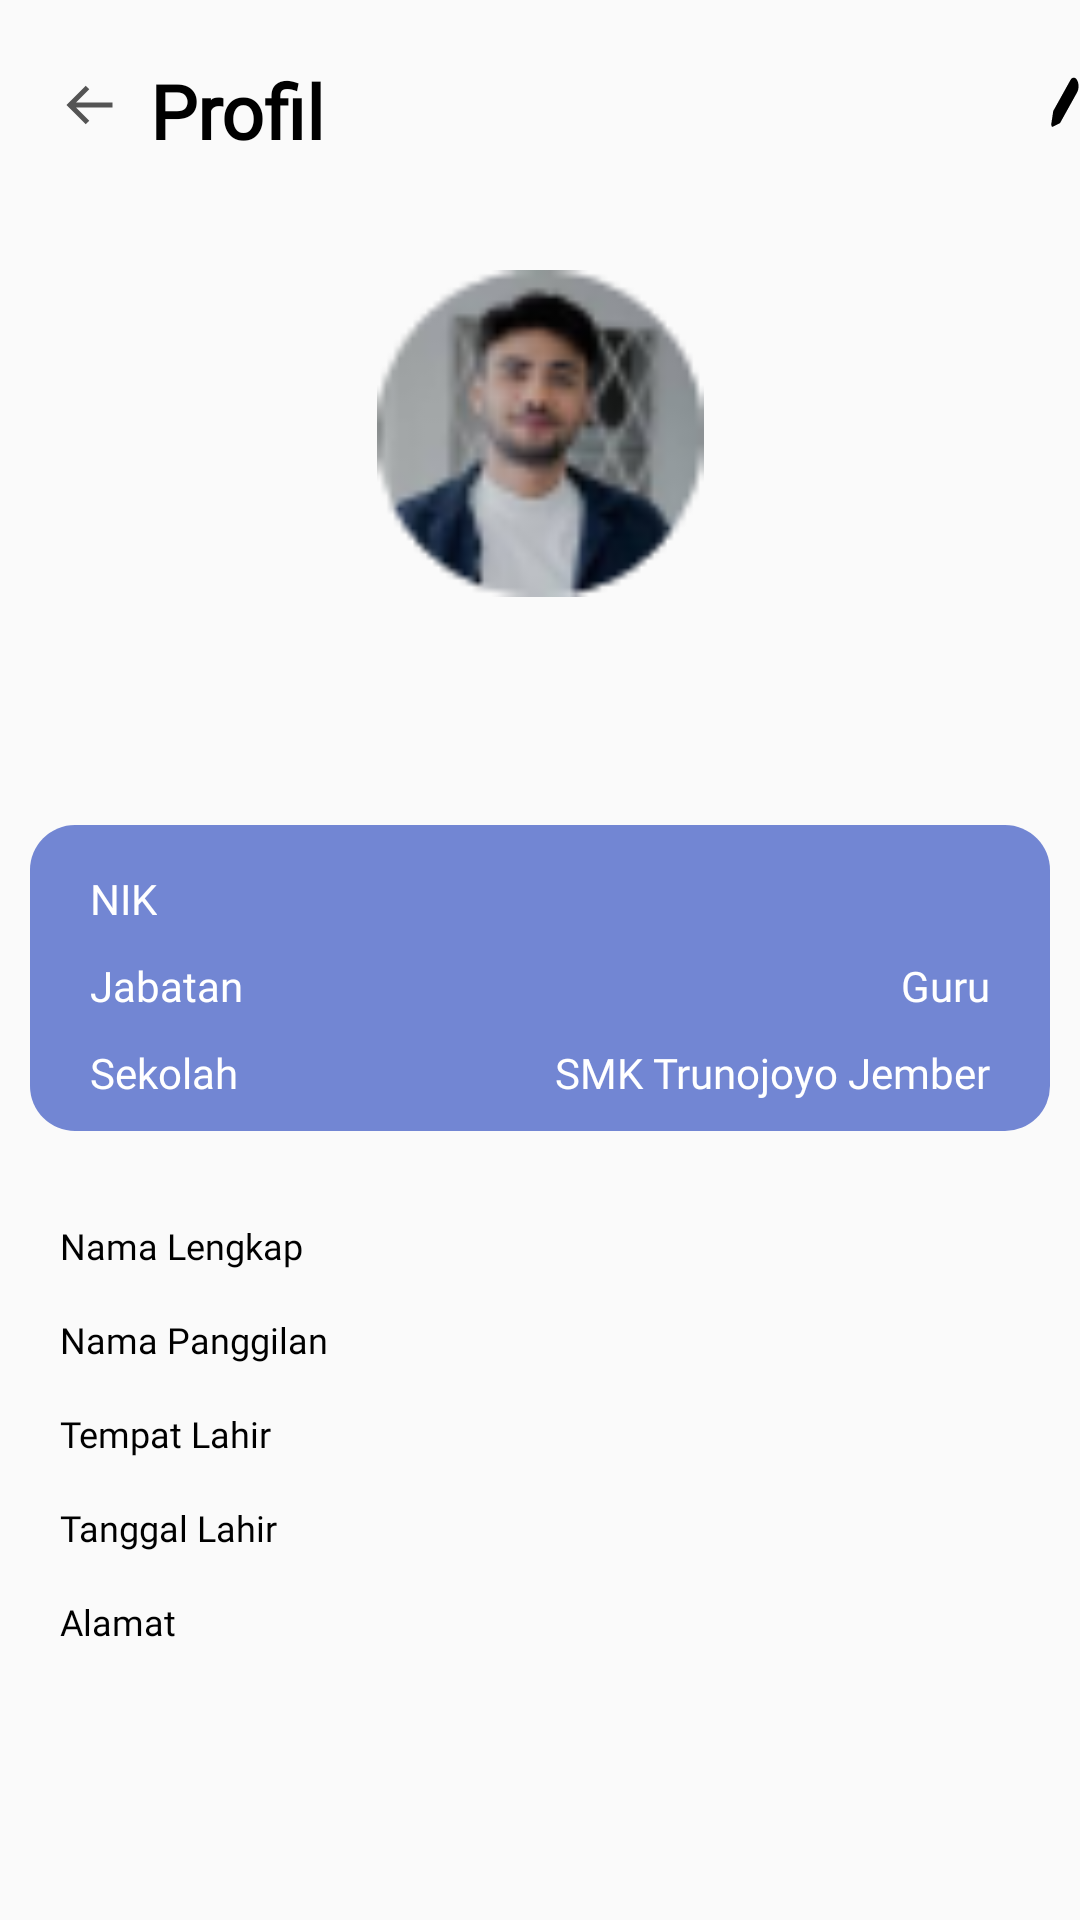

Write the Android layout XML for this screen, with the resource values it uses.
<!-- AndroidManifest.xml: application theme Theme.Apsensi -->
<!-- res/layout/activity_profil.xml -->
<?xml version="1.0" encoding="utf-8"?>
<RelativeLayout xmlns:android="http://schemas.android.com/apk/res/android"
    xmlns:app="http://schemas.android.com/apk/res-auto"
    xmlns:tools="http://schemas.android.com/tools"
    android:layout_width="match_parent"
    android:layout_height="match_parent"
    tools:context=".ProfilActivity">

    <ImageButton
        android:id="@+id/backlainnya"
        android:layout_width="wrap_content"
        android:layout_height="wrap_content"
        android:layout_marginTop="25dp"
        android:layout_marginStart="20dp"
        android:background="@drawable/bx_arrow_back"/>

    <TextView
        android:id="@+id/profil"
        android:layout_width="220dp"
        android:layout_height="40dp"
        android:layout_marginStart="50dp"
        android:layout_marginTop="20dp"
        android:layout_marginEnd="30dp"
        android:layout_marginBottom="30dp"
        android:text="Profil"
        android:textColor="@color/black"
        android:textSize="25sp"
        android:fontFamily="@font/poppins_semibold"
        android:textStyle="bold" />

    <ImageView
        android:id="@+id/framefoto"
        android:layout_width="138dp"
        android:layout_height="109dp"
        android:layout_below="@+id/profil"
        android:layout_centerHorizontal="true"
        android:src="@drawable/foto_profil"
        />

    <TextView
        android:layout_width="wrap_content"
        android:layout_height="wrap_content"
        android:text=""
        android:textSize="20dp"
        android:textStyle="bold"
        android:textColor="@color/black"
        android:layout_centerHorizontal="true"
        android:layout_below="@id/framefoto"
        android:gravity="center_horizontal"
        android:layout_marginTop="10dp"
        android:id="@+id/textnama"
        android:fontFamily="@font/poppins_medium"/>

    <TextView
        android:layout_width="wrap_content"
        android:layout_height="wrap_content"
        android:text=""
        android:layout_centerHorizontal="true"
        android:layout_below="@id/textnama"
        android:gravity="center_horizontal"
        android:layout_marginTop="10dp"
        android:id="@+id/textemail"
        android:fontFamily="@font/poppins_medium"/>


    <RelativeLayout
        android:id="@+id/data"
        android:layout_width="346dp"
        android:layout_height="102dp"
        android:layout_below="@id/textemail"
        android:layout_marginStart="10dp"
        android:layout_marginTop="10dp"
        android:layout_marginEnd="10dp"
        android:layout_marginBottom="10dp"
        android:background="@drawable/button_shape"
        android:layout_centerHorizontal="true">
        <TextView
            android:layout_width="wrap_content"
            android:layout_height="wrap_content"
            android:layout_marginTop="15dp"
            android:layout_marginStart="20dp"
            android:text="NIK"
            android:textColor="@color/white"
            android:fontFamily="@font/poppins_regular"
            android:id="@+id/NIK" />
            <TextView
                android:id="@+id/textNIK"
                android:layout_width="wrap_content"
                android:layout_height="wrap_content"
                android:layout_alignParentRight="true"
                android:layout_marginTop="15dp"
                android:layout_marginEnd="20dp"
                android:textColor="@color/white"
                android:fontFamily="@font/poppins_medium"
                android:text=""/>
        <TextView
            android:layout_width="wrap_content"
            android:layout_height="wrap_content"
            android:layout_below="@id/NIK"
            android:layout_marginTop="10dp"
            android:layout_marginStart="20dp"
            android:text="Jabatan"
            android:textColor="@color/white"
            android:fontFamily="@font/poppins_regular"
            android:id="@+id/jabatan"/>
            <TextView
                android:id="@+id/textJabatan"
                android:layout_width="wrap_content"
                android:layout_height="wrap_content"
                android:layout_alignParentRight="true"
                android:layout_below="@+id/textNIK"
                android:layout_marginTop="10dp"
                android:layout_marginEnd="20dp"
                android:fontFamily="@font/poppins_medium"
                android:text="Guru"
                android:textColor="@color/white"/>
        <TextView
            android:layout_width="wrap_content"
            android:layout_height="wrap_content"
            android:layout_below="@id/jabatan"
            android:layout_marginTop="10dp"
            android:layout_marginStart="20dp"
            android:text="Sekolah"
            android:textColor="@color/white"
            android:fontFamily="@font/poppins_regular"
            android:id="@+id/sekolah"/>
            <TextView
                android:id="@+id/textSekolah"
                android:layout_width="wrap_content"
                android:layout_height="wrap_content"
                android:layout_alignParentRight="true"
                android:layout_below="@+id/textJabatan"
                android:layout_marginTop="10dp"
                android:layout_marginEnd="20dp"
                android:fontFamily="@font/poppins_medium"
                android:text="SMK Trunojoyo Jember"
                android:textColor="@color/white"/>

    </RelativeLayout>

    <RelativeLayout
        android:id="@+id/dataProfile"
        android:layout_width="match_parent"
        android:layout_height="wrap_content"
        android:layout_below="@id/data"
        android:layout_marginTop="20dp"
        android:layout_marginStart="20dp"
        android:layout_marginEnd="20dp">

        <TextView
            android:id="@+id/nama"
            android:layout_width="wrap_content"
            android:layout_height="wrap_content"
            android:inputType="text"
            android:textSize="12sp"
            android:fontFamily="@font/poppins_medium"
            android:text="Nama Lengkap"
            android:textColor="@color/black"/>
            <TextView
                android:id="@+id/nama_text"
                android:layout_width="wrap_content"
                android:layout_height="wrap_content"
                android:text=""
                android:fontFamily="@font/poppins_medium"
                android:layout_alignParentEnd="true"/>
        <TextView
            android:id="@+id/namaPanggil"
            android:layout_below="@id/nama"
            android:layout_width="wrap_content"
            android:layout_height="wrap_content"
            android:layout_marginTop="15dp"
            android:inputType="text"
            android:textSize="12sp"
            android:fontFamily="@font/poppins_medium"
            android:text="Nama Panggilan"
            android:textColor="@color/black"/>
            <TextView
                android:id="@+id/namaPanggil_text"
                android:layout_below="@id/nama_text"
                android:layout_width="wrap_content"
                android:layout_height="wrap_content"
                android:text=""
                android:fontFamily="@font/poppins_medium"
                android:layout_marginTop="12dp"
                android:layout_alignParentEnd="true"/>

        <TextView
            android:id="@+id/tempatlahir"
            android:layout_below="@id/namaPanggil"
            android:layout_width="wrap_content"
            android:layout_height="wrap_content"
            android:layout_marginTop="15dp"
            android:inputType="text"
            android:textSize="12sp"
            android:fontFamily="@font/poppins_medium"
            android:text="Tempat Lahir"
            android:textColor="@color/black"/>
            <TextView
                android:id="@+id/tempatlahir_text"
                android:layout_below="@id/namaPanggil_text"
                android:layout_width="wrap_content"
                android:layout_height="wrap_content"
                android:layout_marginTop="12dp"
                android:text=""
                android:fontFamily="@font/poppins_medium"
                android:layout_alignParentEnd="true"/>

        <TextView
            android:id="@+id/tanggal"
            android:layout_below="@id/tempatlahir"
            android:layout_width="wrap_content"
            android:layout_height="wrap_content"
            android:layout_marginTop="15dp"
            android:inputType="text"
            android:textSize="12sp"
            android:fontFamily="@font/poppins_medium"
            android:text="Tanggal Lahir"
            android:textColor="@color/black"/>
            <TextView
                android:id="@+id/tanggal_text"
                android:layout_below="@id/tempatlahir_text"
                android:layout_width="wrap_content"
                android:layout_height="wrap_content"
                android:layout_marginTop="12dp"
                android:text=""
                android:fontFamily="@font/poppins_medium"
                android:layout_alignParentEnd="true"/>

        <TextView
            android:id="@+id/alamat"
            android:layout_below="@id/tanggal"
            android:layout_width="wrap_content"
            android:layout_height="wrap_content"
            android:layout_marginTop="15dp"
            android:inputType="text"
            android:fontFamily="@font/poppins_medium"
            android:textSize="12sp"
            android:text="Alamat"
            android:textColor="@color/black"/>
            <TextView
                android:id="@+id/alamat_text"
                android:layout_below="@id/alamat"
                android:layout_width="match_parent"
                android:layout_height="wrap_content"
                android:layout_marginTop="5dp"
                android:text=""
                android:fontFamily="@font/poppins_medium"
                android:layout_alignParentStart="true"/>

    </RelativeLayout>


    <ImageButton
        android:layout_width="wrap_content"
        android:layout_height="wrap_content"
        android:layout_marginTop="25dp"
        android:layout_marginLeft="350dp"
        android:background="@drawable/edit_2"
        android:id="@+id/editProfile"/>


</RelativeLayout>
<!-- resources referenced by this layout -->
<resources>
  <color name="black">#FF000000</color>
  <color name="white">#FFFFFFFF</color>
  <!-- drawable button_shape (drawable) -->
  <?xml version="1.0" encoding="utf-8"?>
  
  <shape xmlns:android="http://schemas.android.com/apk/res/android">
      <solid android:color="@color/primaryColor"/>
      <corners android:radius="15dp"/>
  </shape>
  <!-- drawable bx_arrow_back (drawable) -->
  <vector xmlns:android="http://schemas.android.com/apk/res/android"
      android:width="20dp"
      android:height="20dp"
      android:viewportWidth="20"
      android:viewportHeight="20">
    <path
        android:pathData="M17.5,9.167H5.345L9.756,4.756L8.578,3.578L2.155,10L8.578,16.423L9.756,15.244L5.345,10.833H17.5V9.167Z"
        android:fillColor="#545454"/>
  </vector>
  <!-- drawable edit_2 (drawable) -->
  <vector xmlns:android="http://schemas.android.com/apk/res/android"
      android:width="18dp"
      android:height="18dp"
      android:viewportWidth="18"
      android:viewportHeight="18">
    <group>
      <clip-path
          android:pathData="M0,0h18v18h-18z"/>
      <path
          android:pathData="M12.75,2.25C12.947,2.053 13.181,1.897 13.438,1.79C13.696,1.684 13.971,1.629 14.25,1.629C14.529,1.629 14.804,1.684 15.062,1.79C15.319,1.897 15.553,2.053 15.75,2.25C15.947,2.447 16.103,2.681 16.21,2.938C16.316,3.196 16.371,3.471 16.371,3.75C16.371,4.029 16.316,4.304 16.21,4.562C16.103,4.819 15.947,5.053 15.75,5.25L5.625,15.375L1.5,16.5L2.625,12.375L12.75,2.25Z"
          android:strokeLineJoin="round"
          android:strokeWidth="1.5"
          android:fillColor="#000000"
          android:strokeColor="#000000"
          android:strokeLineCap="round"/>
    </group>
  </vector>
  <!-- drawable foto_profil: png bitmap (drawable, 5216 bytes) -->
  <style name="Theme.Apsensi" parent="Theme.AppCompat.Light.DarkActionBar">
          <item name="colorPrimary">@color/primaryColor</item>
          <item name="colorAccent">@color/black</item>
          <item name="colorOnPrimary">@color/background</item>
          <item name="colorOutline">@color/backgroundInt</item>
          <item name="colorPrimaryDark">@color/colorPrimaryDark</item>
      </style>
  <color name="primaryColor">#7286D3</color>
  <color name="background">#FFFFFFFF</color>
  <color name="backgroundInt">#F6F6F6</color>
  <color name="colorPrimaryDark">#303F9F</color>
</resources>
